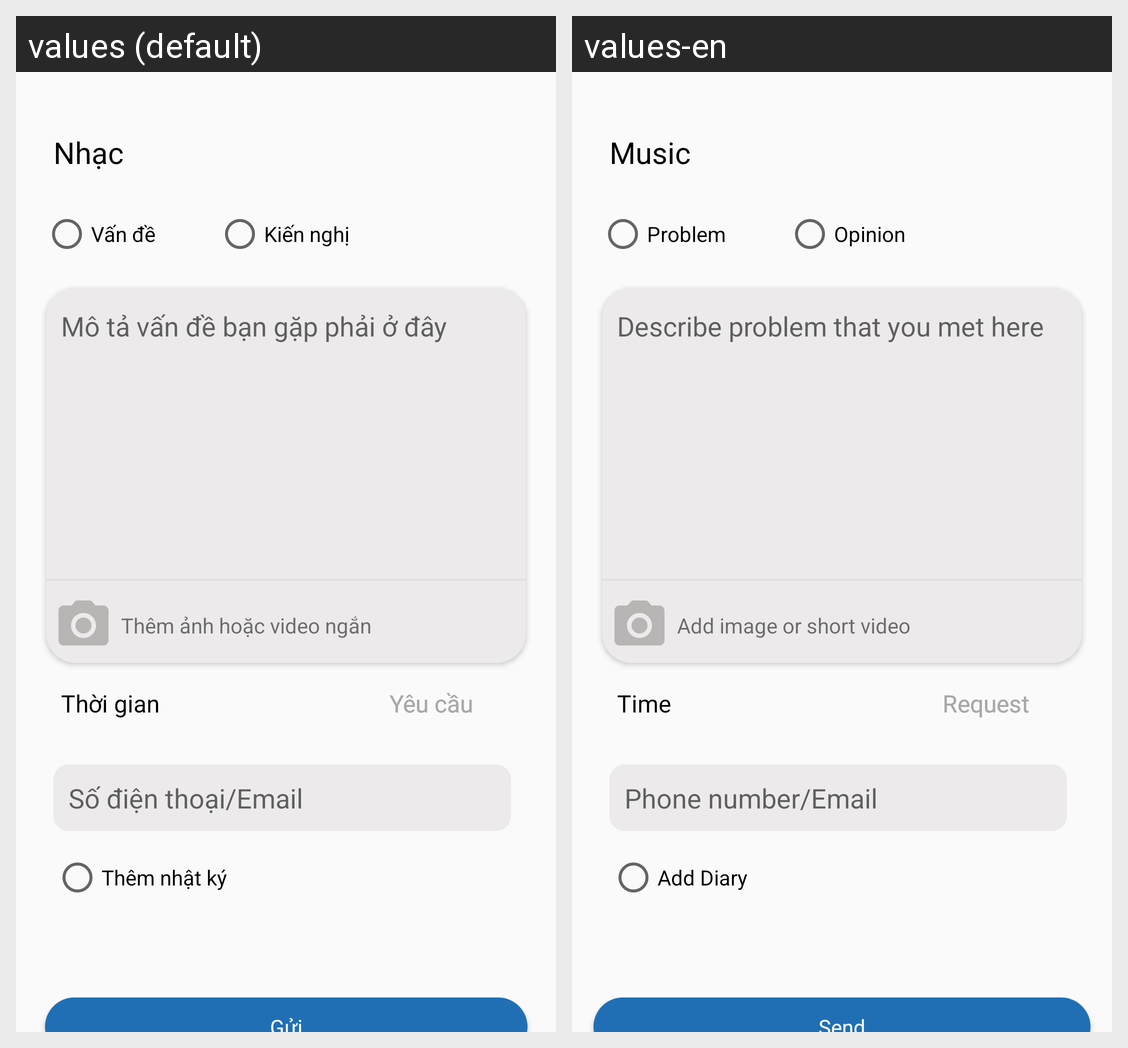

The same Android screen rendered under two of its app's locales, left to right. List the strings drawn on it with the default value and each locale's translation.
Android screen res/layout/review_fragment.xml rendered under 2 locales, left to right: values (default), values-en. Device: Nexus 5 (rendered at 1080×1920; each locale shown at half size, 540×960, under a caption strip naming it); theme Theme.MusicApp.
Strings drawn on this screen, with the default value and each locale's value (text and hints the layout hard-codes, and strings that could not be matched under every locale, appear in the picture but are not listed):

nh_c
  values: Nhạc
  values-en: Music

v_n
  values: Vấn đề
  values-en: Problem

ki_n_ngh
  values: Kiến nghị
  values-en: Opinion

m_t
  values: Mô tả vấn đề bạn gặp phải ở đây
  values-en: Describe problem that you met here

th_m_nh_ho_c_video_ng_n
  values: Thêm ảnh hoặc video ngắn
  values-en: Add image or short video

th_i_gian
  values: Thời gian
  values-en: Time

y_u_c_u
  values: Yêu cầu
  values-en: Request

s_i_n_tho_i_email
  values: Số điện thoại/Email
  values-en: Phone number/Email

th_m_nh_t_k
  values: Thêm nhật ký
  values-en: Add Diary
